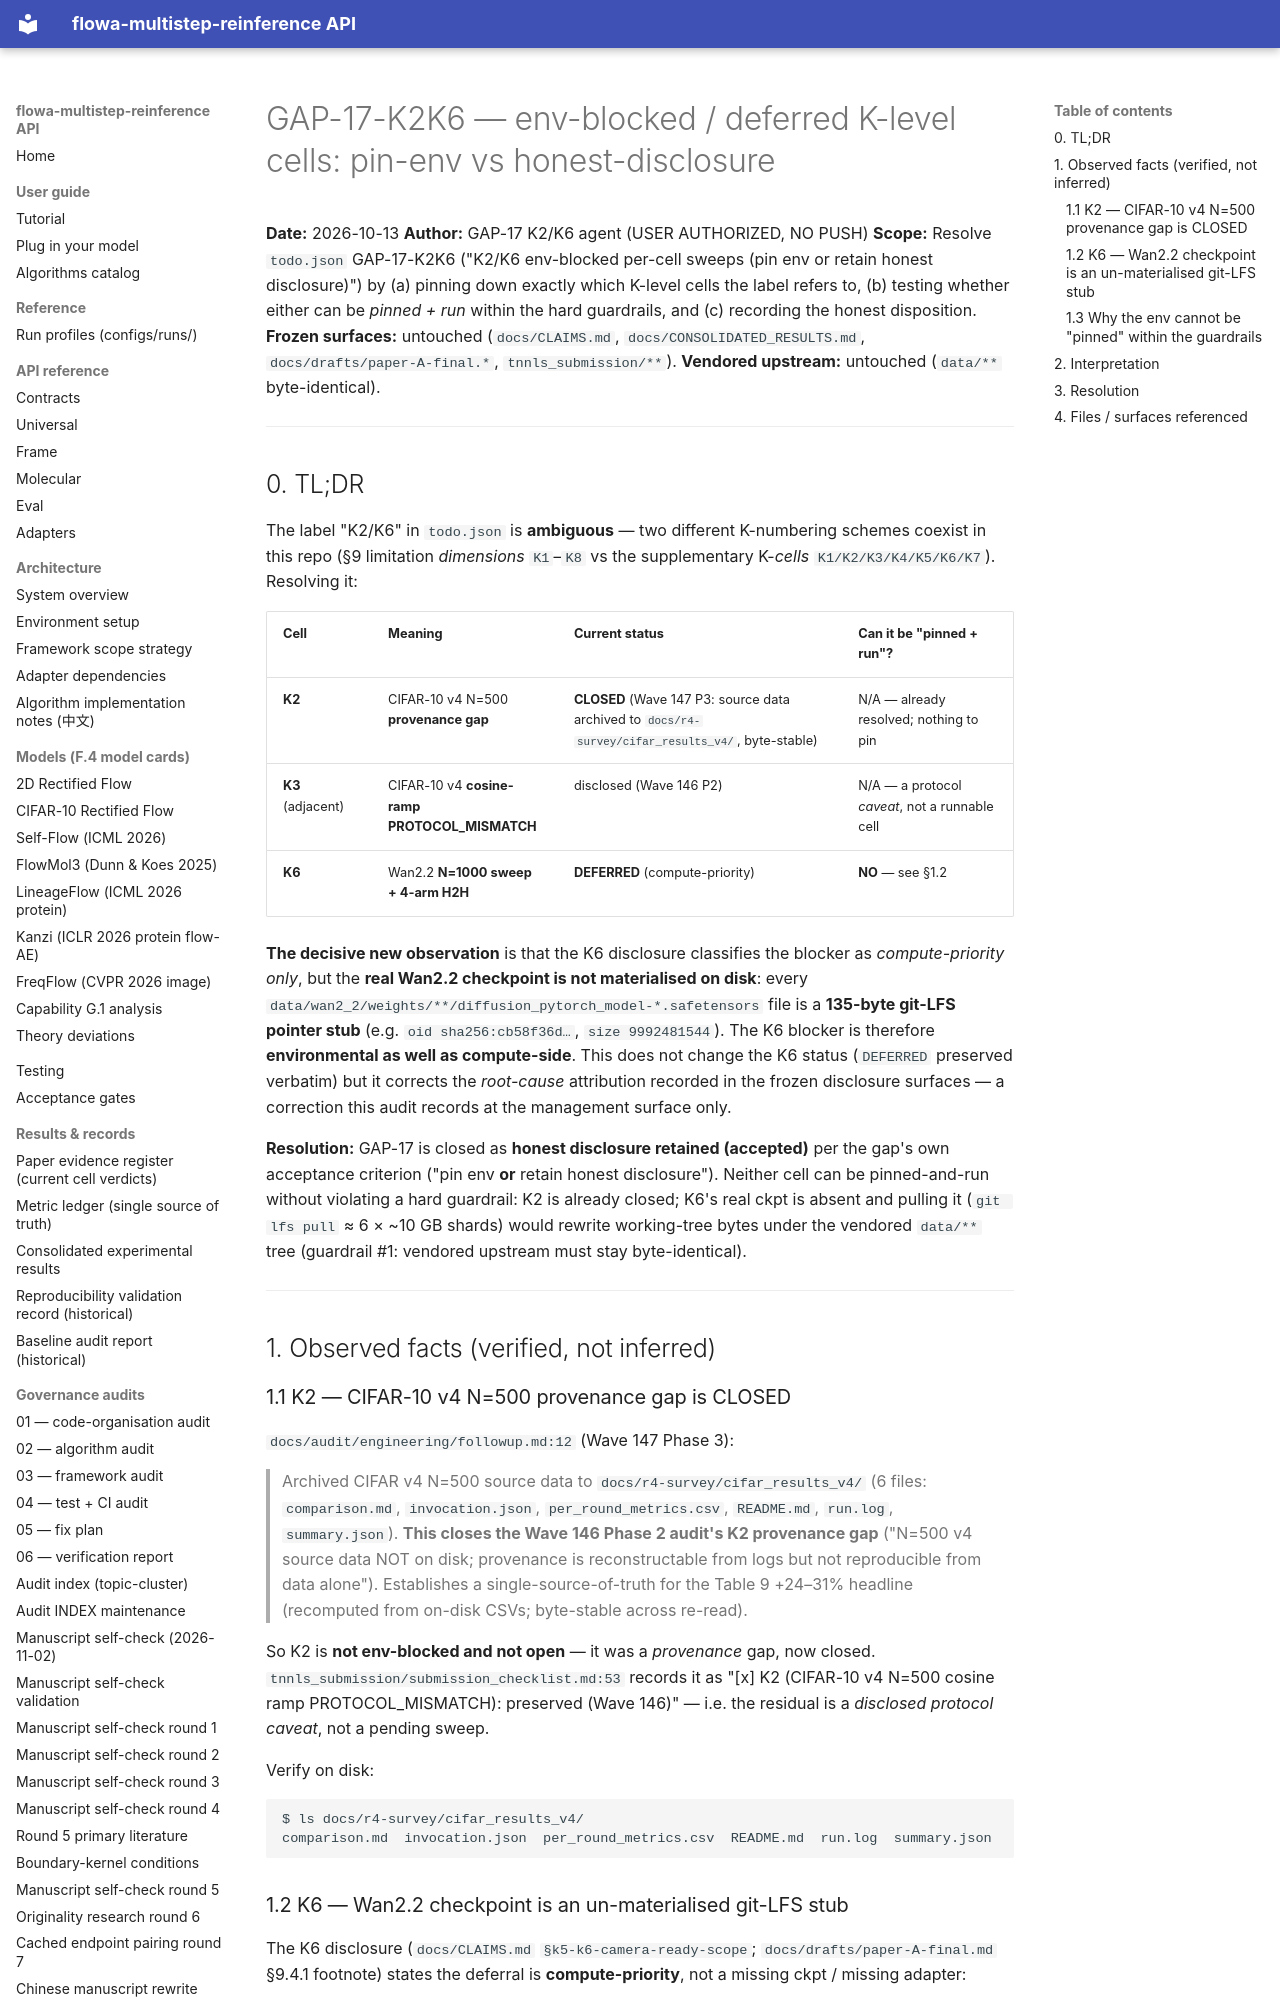

repository: silverenternal/flowa-multistep-reinference · page: audit/gap17-k2k6-disclosure/index.html · generator: mkdocs

# GAP-17-K2K6 — env-blocked / deferred K-level cells: pin-env vs honest-disclosure

**Date:** 2026-10-13
**Author:** GAP-17 K2/K6 agent (USER AUTHORIZED, NO PUSH)
**Scope:** Resolve `todo.json` GAP-17-K2K6 ("K2/K6 env-blocked per-cell sweeps
(pin env or retain honest disclosure)") by (a) pinning down exactly which
K-level cells the label refers to, (b) testing whether either can be
*pinned + run* within the hard guardrails, and (c) recording the honest
disposition.
**Frozen surfaces:** untouched (`docs/CLAIMS.md`, `docs/CONSOLIDATED_RESULTS.md`,
`docs/drafts/paper-A-final.*`, `tnnls_submission/**`).
**Vendored upstream:** untouched (`data/**` byte-identical).

---

## 0. TL;DR

The label "K2/K6" in `todo.json` is **ambiguous** — two different K-numbering
schemes coexist in this repo (§9 limitation *dimensions* `K1`–`K8` vs the
supplementary K-*cells* `K1/K2/K3/K4/K5/K6/K7`). Resolving it:

| Cell | Meaning | Current status | Can it be "pinned + run"? |
|---|---|---|---|
| **K2** | CIFAR-10 v4 N=500 **provenance gap** | **CLOSED** (Wave 147 P3: source data archived to `docs/r4-survey/cifar_results_v4/`, byte-stable) | N/A — already resolved; nothing to pin |
| **K3** (adjacent) | CIFAR-10 v4 **cosine-ramp PROTOCOL_MISMATCH** | disclosed (Wave 146 P2) | N/A — a protocol *caveat*, not a runnable cell |
| **K6** | Wan2.2 **N=1000 sweep + 4-arm H2H** | **DEFERRED** (compute-priority) | **NO** — see §1.2 |

**The decisive new observation** is that the K6 disclosure classifies the
blocker as *compute-priority only*, but the **real Wan2.2 checkpoint is not
materialised on disk**: every `data/wan2_2/weights/**/diffusion_pytorch_model-*.safetensors`
file is a **135-byte git-LFS pointer stub** (e.g. `oid sha256:cb58f36d…`,
`size 9992481544`). The K6 blocker is therefore **environmental as well as
compute-side**. This does not change the K6 status (`DEFERRED` preserved
verbatim) but it corrects the *root-cause* attribution recorded in the frozen
disclosure surfaces — a correction this audit records at the management
surface only.

**Resolution:** GAP-17 is closed as **honest disclosure retained (accepted)**
per the gap's own acceptance criterion ("pin env **or** retain honest
disclosure"). Neither cell can be pinned-and-run without violating a hard
guardrail: K2 is already closed; K6's real ckpt is absent and pulling it
(`git lfs pull` ≈ 6 × ~10 GB shards) would rewrite working-tree bytes under
the vendored `data/**` tree (guardrail #1: vendored upstream must stay
byte-identical).

---

## 1. Observed facts (verified, not inferred)

### 1.1 K2 — CIFAR-10 v4 N=500 provenance gap is CLOSED

`docs/audit/engineering/followup.md:12` (Wave 147 Phase 3):

> Archived CIFAR v4 N=500 source data to `docs/r4-survey/cifar_results_v4/`
> (6 files: `comparison.md`, `invocation.json`, `per_round_metrics.csv`,
> `README.md`, `run.log`, `summary.json`). **This closes the Wave 146 Phase 2
> audit's K2 provenance gap** ("N=500 v4 source data NOT on disk; provenance is
> reconstructable from logs but not reproducible from data alone"). Establishes
> a single-source-of-truth for the Table 9 +24–31% headline (recomputed from
> on-disk CSVs; byte-stable across re-read).

So K2 is **not env-blocked and not open** — it was a *provenance* gap, now
closed. `tnnls_submission/submission_checklist.md:53` records it as
"[x] K2 (CIFAR-10 v4 N=500 cosine ramp PROTOCOL_MISMATCH): preserved
(Wave 146)" — i.e. the residual is a *disclosed protocol caveat*, not a
pending sweep.

Verify on disk:

```
$ ls docs/r4-survey/cifar_results_v4/
comparison.md  invocation.json  per_round_metrics.csv  README.md  run.log  summary.json
```
